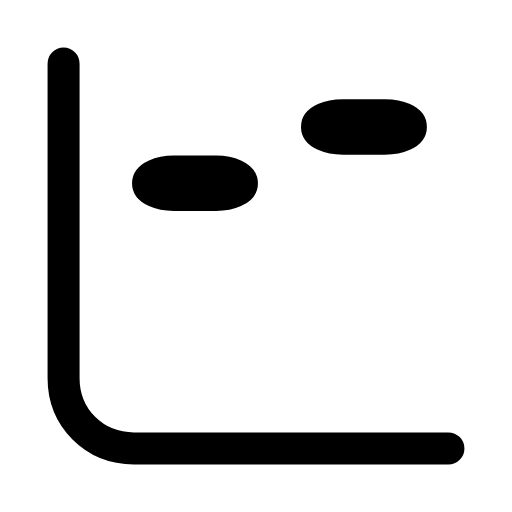
t = 0.00 s
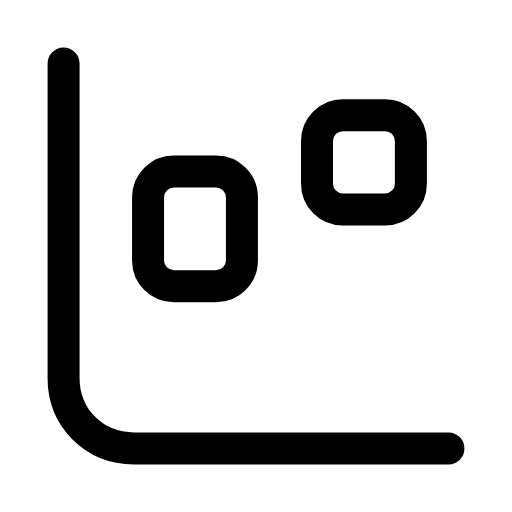
t = 0.34 s
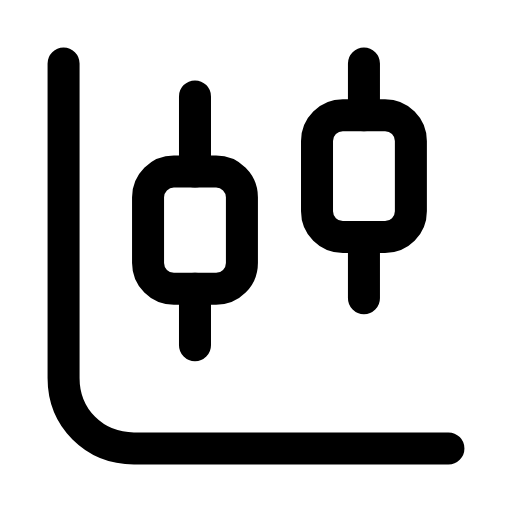
t = 0.62 s
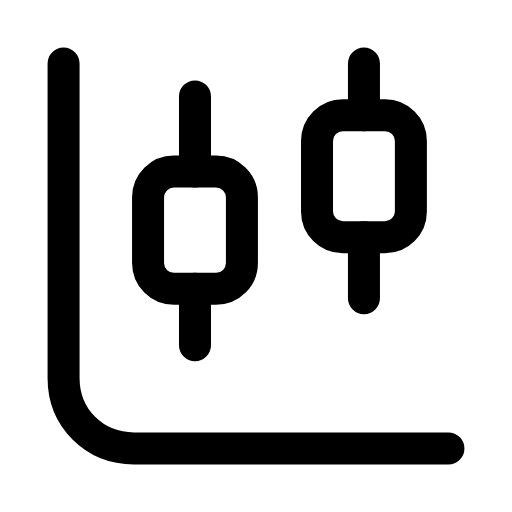
t = 0.93 s
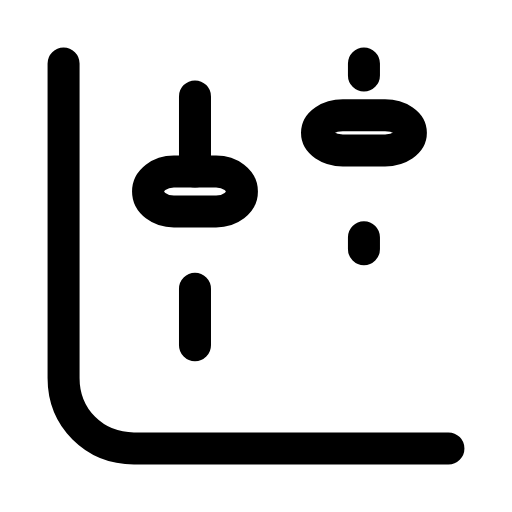
t = 1.26 s
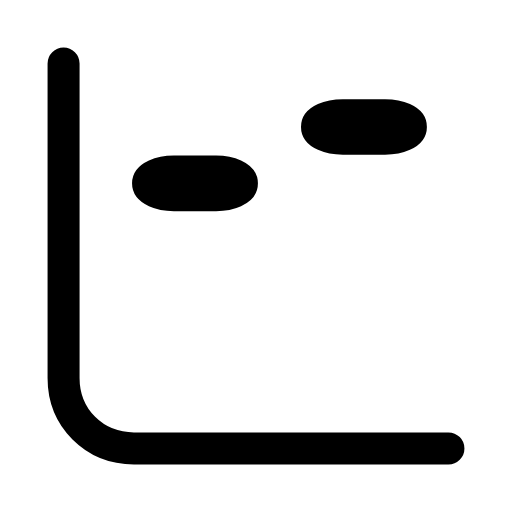
t = 1.52 s

The animated SVG that drew these frames (rendered in a browser with its animation timeline set to each time). Animation: 4 SMIL elements (animate=4); one cycle of 1.90 s, repeats indefinitely.

<svg xmlns="http://www.w3.org/2000/svg" width="24" height="24" viewBox="0 0 24 24" fill="none"><g transform="translate(-1.2 -1.2) scale(1.1)"><path stroke="currentColor" stroke-width="1.364" stroke-linecap="round" stroke-linejoin="round" fill="none" d="M3.8 3.8L3.8 17.2C3.8 18.9 5.1 20.2 6.8 20.2L20.2 20.2"></path><path stroke="currentColor" stroke-width="1.364" stroke-linecap="round" stroke-linejoin="round" fill="none" d="M9.4 5.2L9.4 8.4M9.4 13.4L9.4 15.8" pathLength="1" stroke-dasharray="1"><animate attributeName="stroke-dashoffset" values="1;1;0;0;0;0;1;1;1" keyTimes="0;0.2025;0.36;0.45;0.6;0.66;0.765;0.9;1" dur="1.9s" repeatCount="indefinite" calcMode="spline" keySplines="0.16 1 0.3 1;0.16 1 0.3 1;0.16 1 0.3 1;0.16 1 0.3 1;0.16 1 0.3 1;0.16 1 0.3 1;0.16 1 0.3 1;0.16 1 0.3 1"/></path><path stroke="currentColor" stroke-width="1.364" stroke-linecap="round" stroke-linejoin="round" fill="none" d="M16.6 3.8L16.6 6M16.6 11.2L16.6 13.8" pathLength="1" stroke-dasharray="1"><animate attributeName="stroke-dashoffset" values="1;1;0;0;0;0;1;1;1" keyTimes="0;0.2475;0.405;0.45;0.6;0.63;0.735;0.9;1" dur="1.9s" repeatCount="indefinite" calcMode="spline" keySplines="0.16 1 0.3 1;0.16 1 0.3 1;0.16 1 0.3 1;0.16 1 0.3 1;0.16 1 0.3 1;0.16 1 0.3 1;0.16 1 0.3 1;0.16 1 0.3 1"/></path><rect stroke="currentColor" stroke-width="1.364" stroke-linecap="round" stroke-linejoin="round" fill="none" x="7.4" y="8.4" width="4" height="5" rx="1.1"><animate attributeName="height" values="1;1;5;5;1;1;1" keyTimes="0;0.0675;0.2925;0.6;0.855;0.9;1" dur="1.9s" repeatCount="indefinite" calcMode="spline" keySplines="0.16 1 0.3 1;0.16 1 0.3 1;0.16 1 0.3 1;0.16 1 0.3 1;0.16 1 0.3 1;0.16 1 0.3 1"/></rect><rect stroke="currentColor" stroke-width="1.364" stroke-linecap="round" stroke-linejoin="round" fill="none" x="14.6" y="6" width="4" height="5.2" rx="1.1"><animate attributeName="height" values="1;1;5.2;5.2;1;1;1" keyTimes="0;0.135;0.3825;0.6;0.81;0.9;1" dur="1.9s" repeatCount="indefinite" calcMode="spline" keySplines="0.16 1 0.3 1;0.16 1 0.3 1;0.16 1 0.3 1;0.16 1 0.3 1;0.16 1 0.3 1;0.16 1 0.3 1"/></rect></g></svg>
